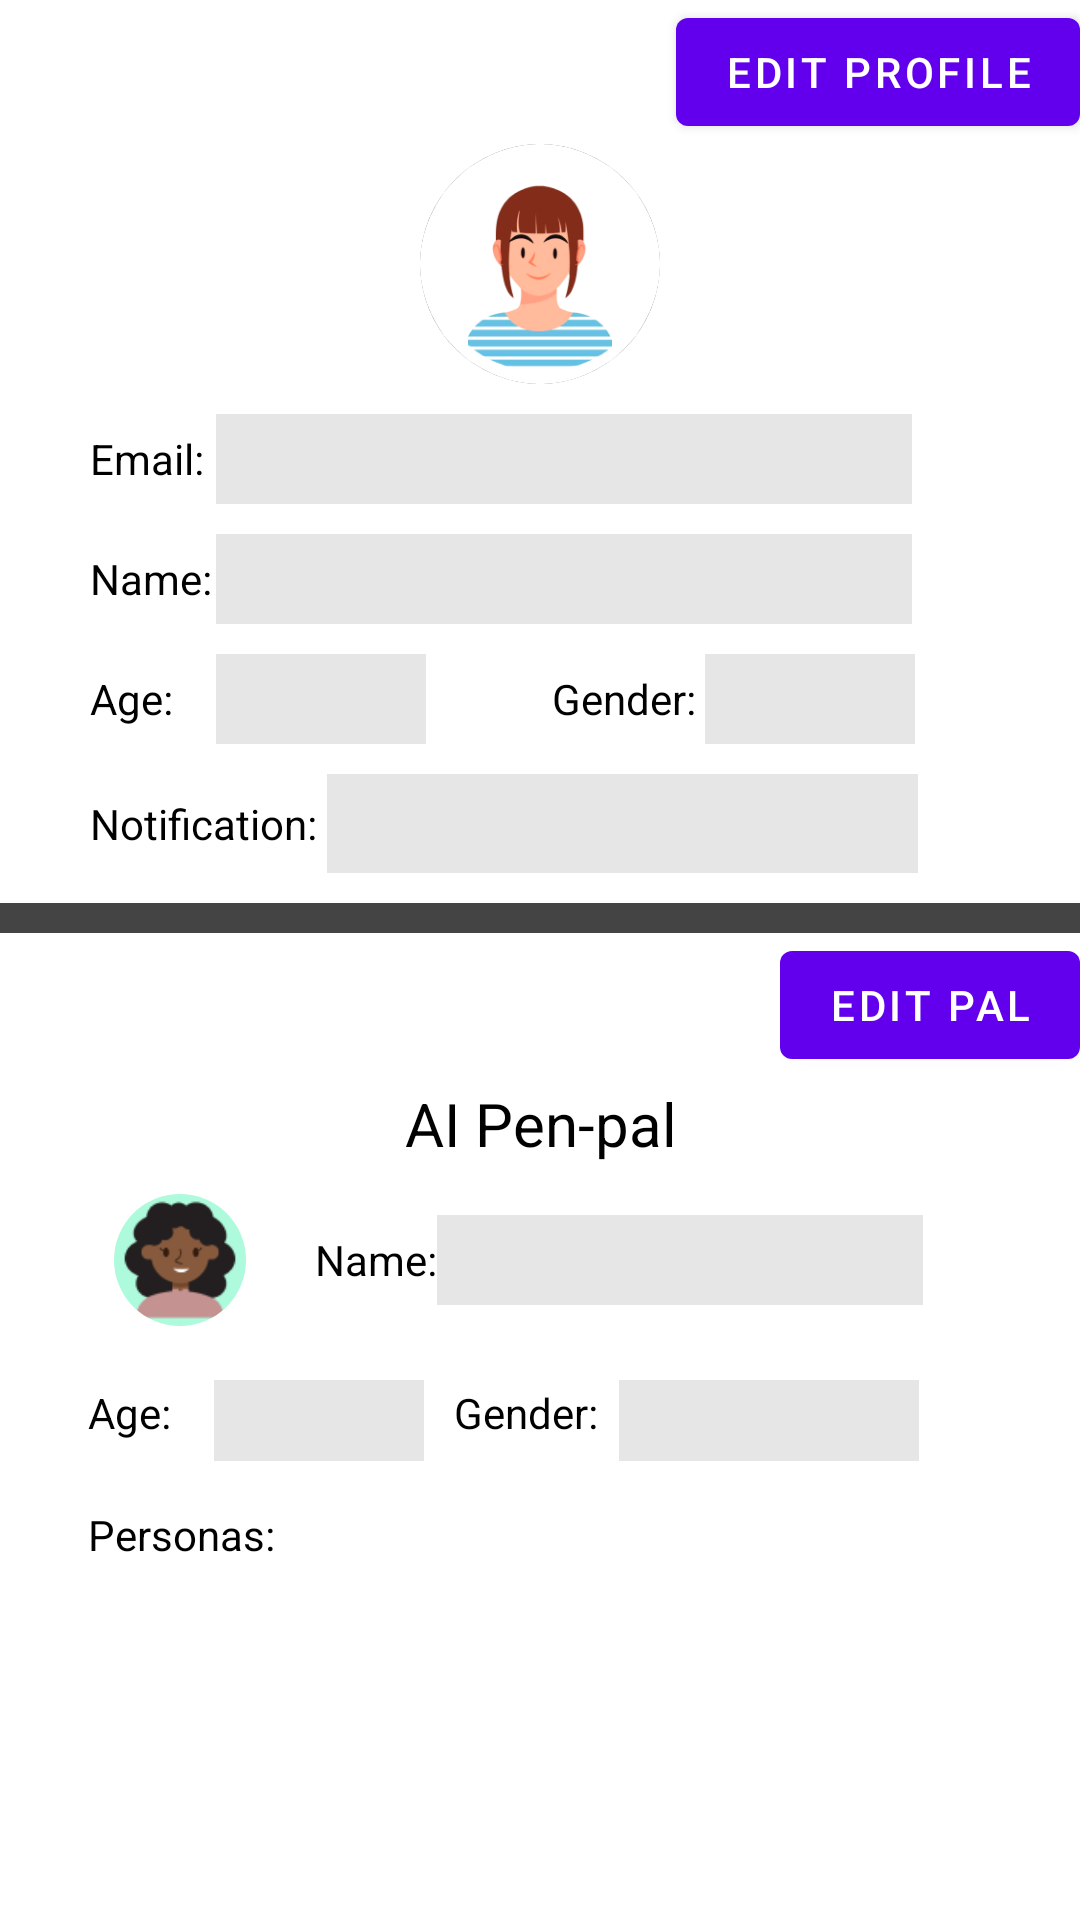

Layout XML and referenced resources for this Android screen:
<!-- AndroidManifest.xml: fallback theme Theme.MaterialComponents.DayNight.NoActionBar -->
<!-- res/layout/fragment_profile.xml -->
<?xml version="1.0" encoding="utf-8"?>
<ScrollView xmlns:android="http://schemas.android.com/apk/res/android"
    xmlns:app="http://schemas.android.com/apk/res-auto"
    xmlns:tools="http://schemas.android.com/tools"
    android:layout_width="match_parent"
    android:layout_height="match_parent"
    android:clipChildren="false"
    android:clipToPadding="false"
    android:fitsSystemWindows="true">
<LinearLayout
    xmlns:android="http://schemas.android.com/apk/res/android"
    xmlns:app="http://schemas.android.com/apk/res-auto"
    xmlns:tools="http://schemas.android.com/tools"
    android:layout_width="match_parent"
    android:layout_height="match_parent"
    android:orientation="vertical"
    android:baselineAligned="false"
    android:layout_gravity="top"
    >

    <Button
        android:layout_gravity="end"
        android:id="@+id/editProfileButton"
        android:layout_width="wrap_content"
        android:layout_height="wrap_content"
        android:gravity="center"
        android:text="@string/edit_profile" />

    <com.google.android.material.imageview.ShapeableImageView
        android:id="@+id/profile_picture"
        android:layout_width="80dp"
        android:layout_height="80dp"
        android:layout_marginBottom="10dp"
        android:background="@drawable/round_frame"
        android:layout_gravity="center"
        app:layout_constraintEnd_toEndOf="parent"
        app:layout_constraintHorizontal_bias="0.498"
        app:layout_constraintStart_toStartOf="parent"
        app:layout_constraintTop_toTopOf="parent"
        app:shapeAppearanceOverlay="@style/ImageView.Circle"
        app:srcCompat="@drawable/profile_pic" />

    <LinearLayout
        android:layout_width="300dp"
        android:layout_height="wrap_content"
        android:layout_gravity="center"
        android:orientation="vertical">

        <LinearLayout
            android:layout_width="wrap_content"
            android:layout_height="wrap_content"
            android:layout_gravity="start"
            android:layout_marginBottom="10dp">

            <TextView
                android:id="@+id/textView5"
                android:layout_width="42dp"
                android:layout_height="24dp"
                android:text="@string/email_input"
                android:gravity="center_vertical"
                android:textColor="@color/black" />

            <TextView
                android:id="@+id/emailDisplay"
                android:layout_width="232dp"
                android:layout_height="30dp"
                android:background="@color/light_gray"
                android:gravity="center"/>
        </LinearLayout>

        <LinearLayout
            android:layout_width="wrap_content"
            android:layout_height="wrap_content"
            android:layout_gravity="start"
            android:layout_marginBottom="10dp">

            <TextView
                android:id="@+id/textView10"
                android:layout_width="42dp"
                android:layout_height="24dp"
                android:gravity="center_vertical"
                android:text="@string/name_input"
                android:textColor="@color/black" />

            <TextView
                android:id="@+id/nameDisplay"
                android:layout_width="232dp"
                android:layout_height="30dp"
                android:background="@color/light_gray"
                android:gravity="center"/>

        </LinearLayout>


        <LinearLayout
            android:layout_width="wrap_content"
            android:layout_height="wrap_content"
            android:layout_gravity="start"
            android:layout_marginBottom="10dp">

            <TextView
                android:id="@+id/textView4"
                android:layout_width="42dp"
                android:layout_height="24dp"
                android:text="@string/age_input"
                android:gravity="center_vertical"
                android:textColor="@color/black" />

            <TextView
                android:id="@+id/ageDisplay"
                android:layout_width="70dp"
                android:layout_height="30dp"
                android:background="@color/light_gray"
                android:gravity="center"
                />

            <TextView
                android:id="@+id/textView3"
                android:layout_width="51dp"
                android:layout_height="27dp"
                android:layout_marginStart="42dp"
                android:text="@string/gender_input"
                android:gravity="center_vertical"
                android:textColor="@color/black" />

            <TextView
                android:id="@+id/genderDisplay"
                android:layout_width="70dp"
                android:layout_height="30dp"
                android:background="@color/light_gray"
                app:layout_constraintVertical_bias="0.256"
                android:gravity="center"/>

        </LinearLayout>

        <LinearLayout
            android:layout_width="wrap_content"
            android:layout_height="wrap_content"
            android:layout_gravity="start"
            android:layout_marginBottom="10dp">

            <TextView
                android:id="@+id/textView2"
                android:layout_width="79dp"
                android:layout_height="26dp"
                android:text="@string/notification_input"
                android:gravity="center_vertical"
                android:textColor="@color/black" />

            <TextView
                android:id="@+id/notificationsDisplay"
                android:layout_width="197dp"
                android:layout_height="33dp"
                android:background="@color/light_gray"
                android:gravity="center"/>
        </LinearLayout>
    </LinearLayout>

    <View
        android:id="@+id/view"
        android:layout_gravity="top"
        android:layout_width="match_parent"
        android:layout_height="10dp"
        android:background="@color/dark_grey"
        tools:layout_editor_absoluteX="0dp" />

    <Button
        android:id="@+id/editPalButton"
        android:layout_width="wrap_content"
        android:layout_height="wrap_content"
        android:layout_gravity="end"
        android:text="@string/edit_pal"/>

    <TextView
        android:id="@+id/textView7"
        android:layout_width="102dp"
        android:layout_height="31dp"
        android:layout_gravity="center"
        android:text="@string/ai_pen_pal"
        android:textColor="@color/black"
        android:textSize="20sp"
        android:gravity="center"/>

    <LinearLayout
        android:layout_width="300dp"
        android:layout_height="wrap_content"
        android:orientation="horizontal"
        android:layout_gravity="center">
        <com.google.android.material.imageview.ShapeableImageView
            android:id="@+id/chatbot_picture"
            android:layout_width="60dp"
            android:layout_height="60dp"
            android:contentDescription="@string/profile_picture"
            android:background="@drawable/round_frame"
            android:padding="8dp"
            app:srcCompat="@drawable/ai_default"
            app:layout_constraintStart_toStartOf="parent"
            app:shapeAppearanceOverlay="@style/ImageView.Circle"
            app:layout_constraintTop_toBottomOf="@+id/view" />

        <TextView
            android:id="@+id/textView6"
            android:layout_width="wrap_content"
            android:layout_height="24dp"
            android:text="@string/name_input"
            android:layout_marginStart="15dp"
            android:layout_gravity="center"
            android:gravity="center"
            android:textColor="@color/black" />

        <TextView
            android:id="@+id/nameChatDisplay"
            android:layout_width="162dp"
            android:layout_height="30dp"
            android:layout_gravity="center"
            android:gravity="center"
            android:background="@color/light_gray" />
    </LinearLayout>


    <LinearLayout
        android:layout_width="301dp"
        android:layout_height="wrap_content"
        android:layout_gravity="center"
        android:layout_marginTop="10dp">

        <TextView
            android:id="@+id/textView8"
            android:layout_width="42dp"
            android:layout_height="24dp"
            android:layout_gravity="center"
            android:text="@string/age_input"
            android:textColor="@color/black" />

        <TextView
            android:id="@+id/ageChatDisplay"
            android:layout_width="70dp"
            android:layout_height="27dp"
            android:layout_gravity="center"
            android:gravity="center"
            android:background="@color/light_gray" />

        <TextView
            android:id="@+id/textView9"
            android:layout_width="55dp"
            android:layout_height="24dp"
            android:layout_gravity="center"
            android:layout_marginStart="10dp"
            android:text="@string/gender_input"
            android:textColor="@color/black" />

        <TextView
            android:id="@+id/genderChatDisplay"
            android:layout_width="100dp"
            android:layout_height="27dp"
            android:layout_gravity="center"
            android:gravity="center"
            android:background="@color/light_gray" />
    </LinearLayout>

    <LinearLayout
        android:layout_width="301dp"
        android:layout_height="wrap_content"
        android:layout_gravity="center"
        android:layout_marginTop="15dp"
        android:orientation="horizontal">

        <TextView
            android:layout_width="wrap_content"
            android:layout_height="24dp"
            android:text="@string/persona_input"
            android:textColor="@color/black" />

        <androidx.recyclerview.widget.RecyclerView
            android:id="@+id/personasRecyclerView"
            android:layout_width="match_parent"
            android:layout_height="wrap_content"
            android:orientation="horizontal"
            app:layoutManager="androidx.recyclerview.widget.LinearLayoutManager" />
    </LinearLayout>

</LinearLayout>
</ScrollView>
<!-- resources referenced by this layout -->
<resources>
  <color name="black">#FF000000</color>
  <color name="dark_grey">#444444</color>
  <color name="light_gray">#E5E6E5</color>
  <!-- drawable ai_default: png bitmap (drawable, 3571 bytes) -->
  <!-- drawable profile_pic: png bitmap (drawable, 18934 bytes) -->
  <!-- drawable round_frame (drawable) -->
  <shape xmlns:android="http://schemas.android.com/apk/res/android"
      android:shape="oval">
      <solid android:color="@color/turquoise" /> 
      <stroke
          android:width="2dp"
          android:color="@color/black" /> 
  </shape>
  <string name="age_input">Age: </string>
  <string name="ai_pen_pal">AI Pen-pal</string>
  <string name="edit_pal">Edit Pal</string>
  <string name="edit_profile">Edit Profile</string>
  <string name="email_input">Email: </string>
  <string name="gender_input">Gender: </string>
  <string name="name_input">Name: </string>
  <string name="notification_input">Notification: </string>
  <string name="persona_input">Personas: </string>
  <string name="profile_picture">profile picture</string>
  <style name="ImageView.Circle" parent="">
          <item name="cornerFamily">rounded</item>
          <item name="cornerSize">50%</item>
      </style>
  <color name="turquoise">#AEFADC</color>
</resources>
